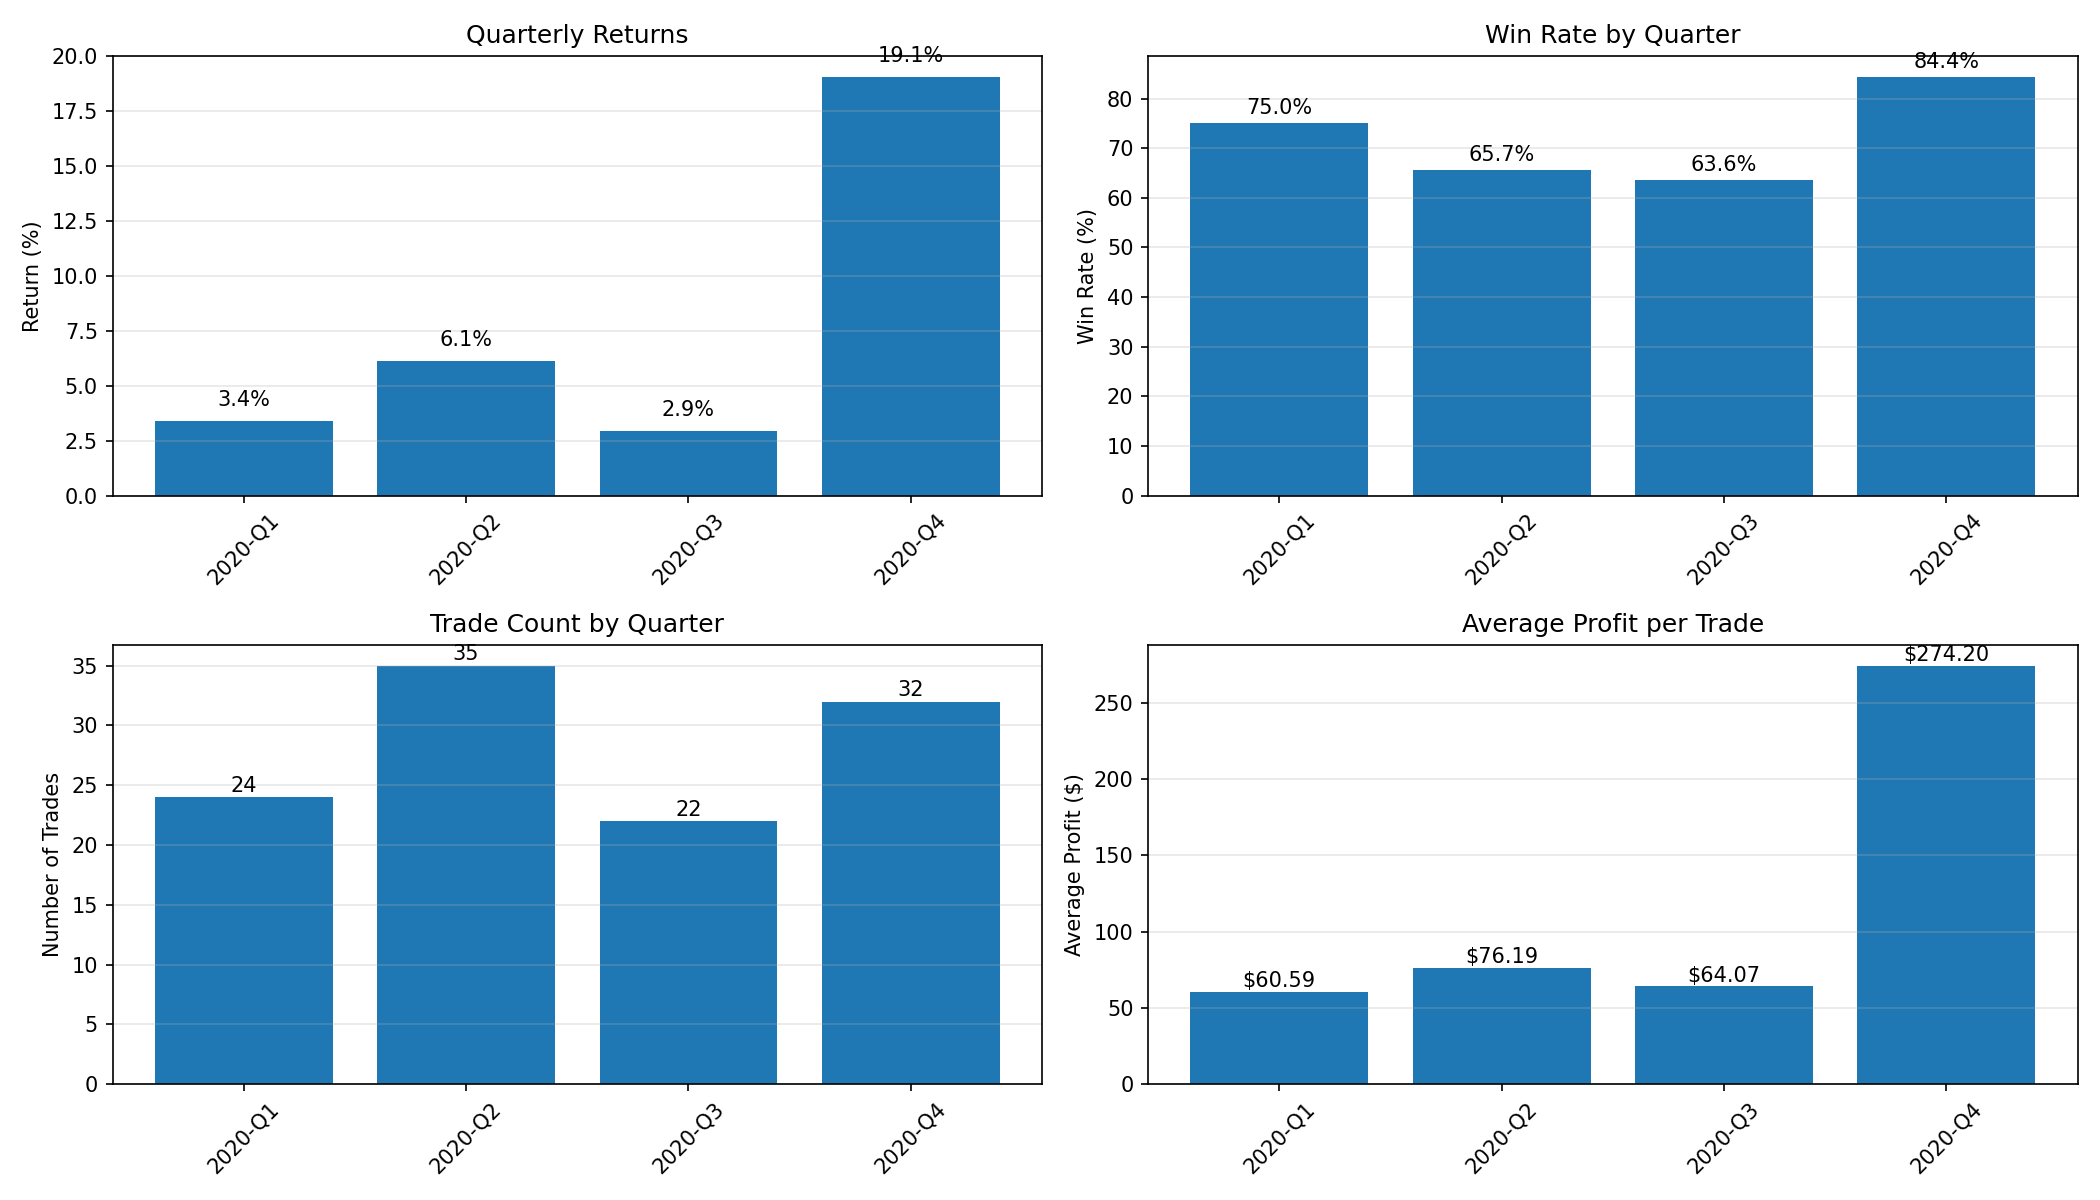

The table this chart was drawn from, first rows:
year_quarter, total_trades, win_rate, total_profit, quarter_return, avg_profit, profit_factor, max_drawdown, start_value, end_value
2020-Q1, 24, 75.0, 1454, 3.377, 60.59, 1.434, 3.757, 40000, 41351
2020-Q2, 35, 65.71, 2667, 6.13, 76.19, 1.458, 4.739, 41351, 43886
2020-Q3, 22, 63.64, 1409, 2.944, 64.07, 1.34, 4.367, 43886, 45178
2020-Q4, 32, 84.38, 8774, 19.05, 274.2, 3.584, 3.558, 45178, 53784
